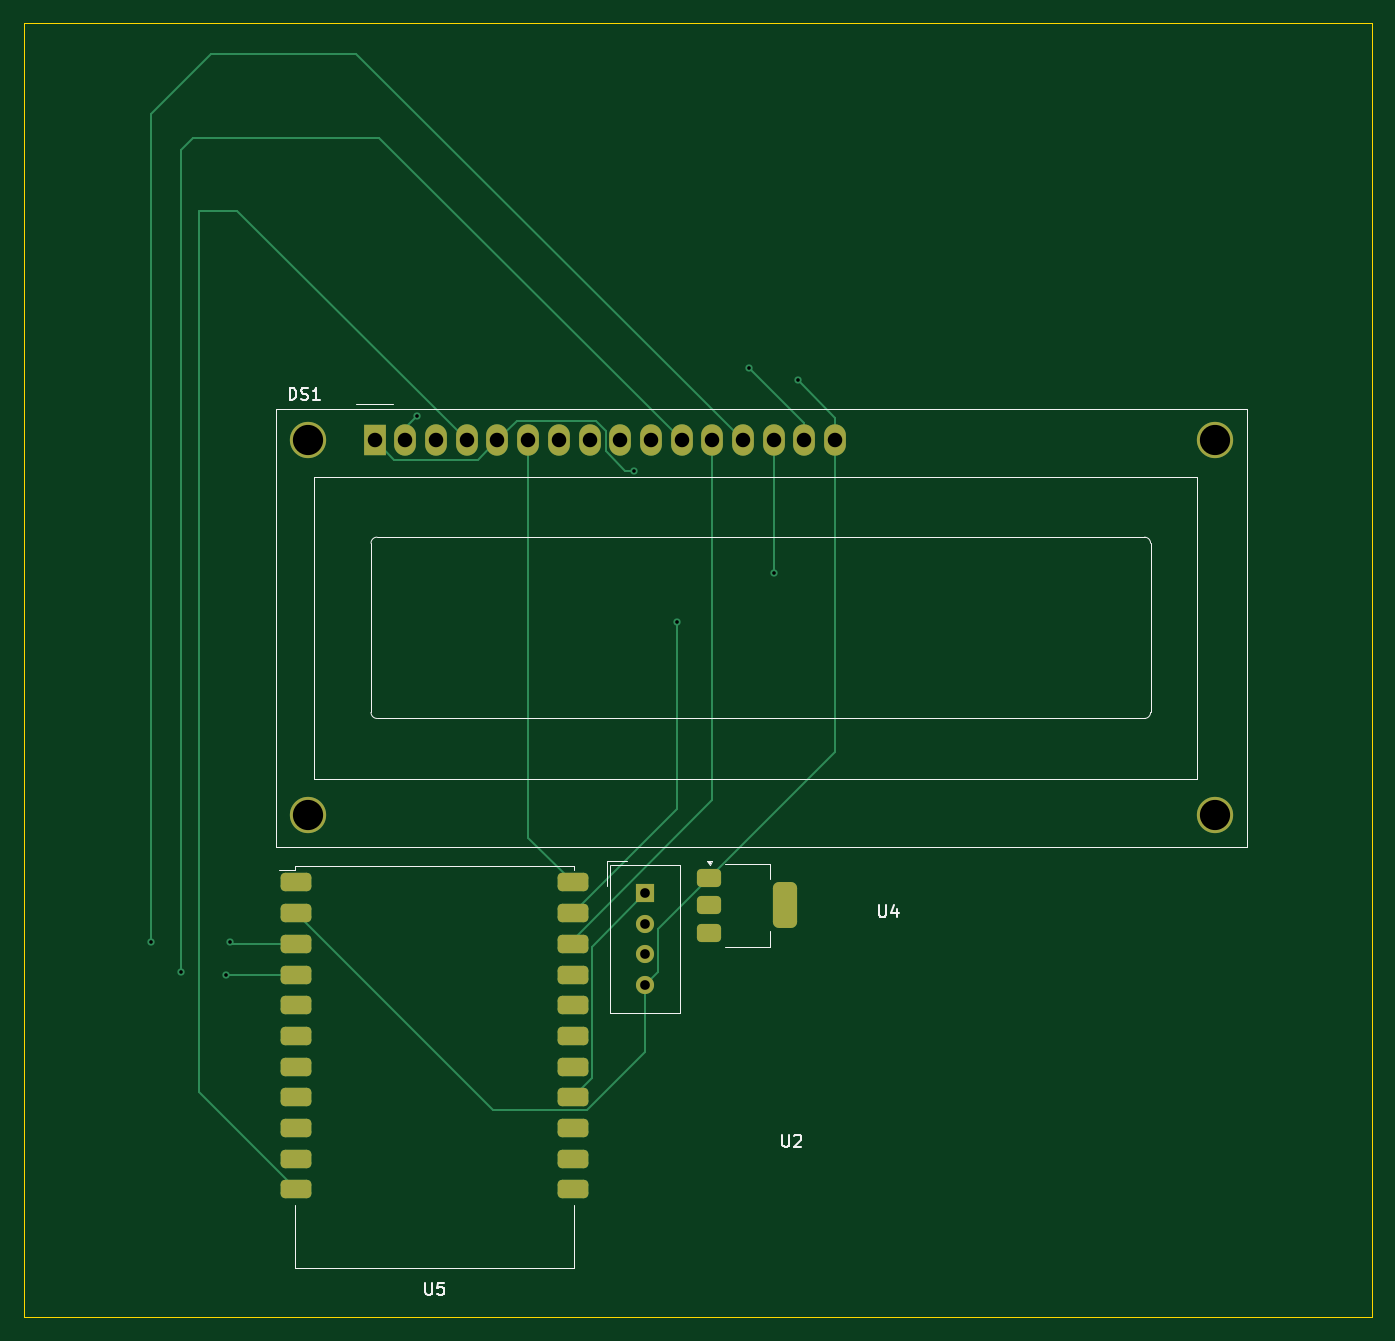
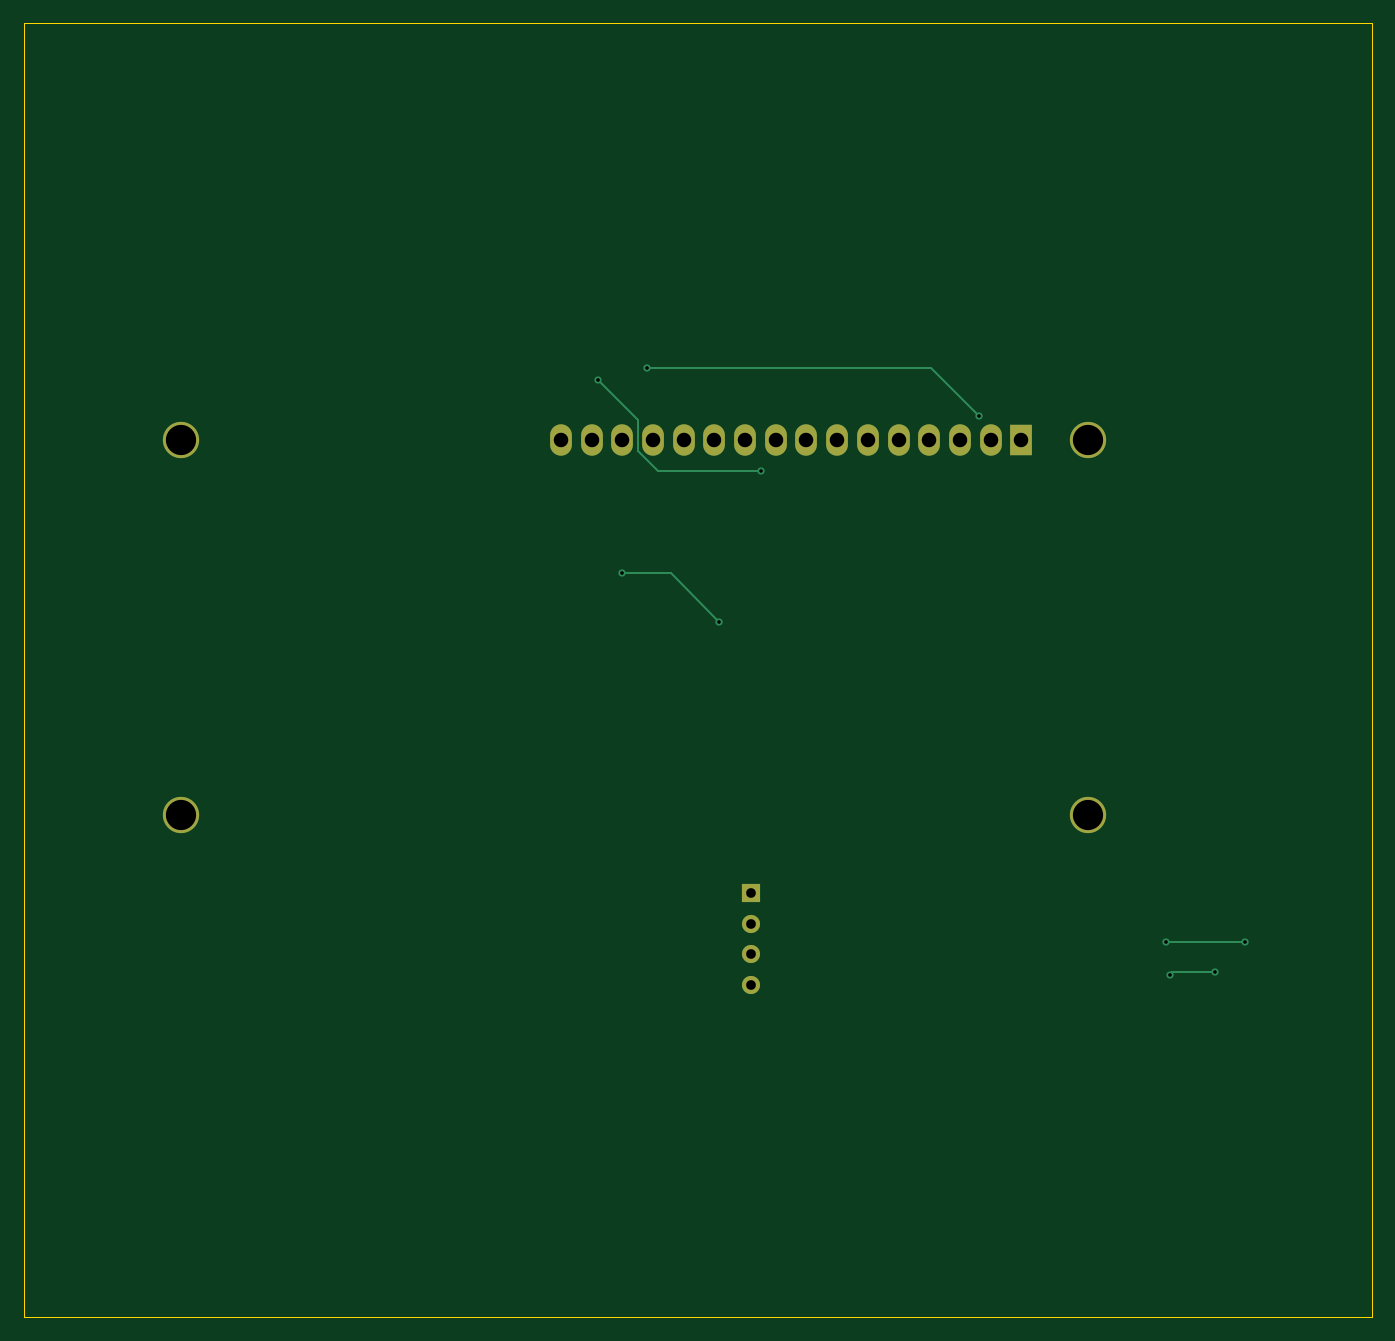
Circuit board: 11 layer files. Board 111.5 x 107.0 mm.
- bottom_copper: greenhouse_control_assignment_new-B_Cu.gbr (3179 bytes)
- bottom_mask: greenhouse_control_assignment_new-B_Mask.gbr (1252 bytes)
- paste: greenhouse_control_assignment_new-B_Paste.gbr (476 bytes)
- bottom_silk: greenhouse_control_assignment_new-B_Silkscreen.gbr (477 bytes)
- outline: greenhouse_control_assignment_new-Edge_Cuts.gbr (630 bytes)
- top_copper: greenhouse_control_assignment_new-F_Cu.gbr (7904 bytes)
- top_mask: greenhouse_control_assignment_new-F_Mask.gbr (2808 bytes)
- paste: greenhouse_control_assignment_new-F_Paste.gbr (2032 bytes)
- top_silk: greenhouse_control_assignment_new-F_Silkscreen.gbr (7124 bytes)
- drill: greenhouse_control_assignment_new-NPTH.drl (269 bytes)
- drill: greenhouse_control_assignment_new-PTH.drl (964 bytes)

=== bottom_copper: greenhouse_control_assignment_new-B_Cu.gbr ===
%TF.GenerationSoftware,KiCad,Pcbnew,9.0.0*%
%TF.CreationDate,2025-04-10T22:31:43+05:30*%
%TF.ProjectId,greenhouse_control_assignment_new,67726565-6e68-46f7-9573-655f636f6e74,rev?*%
%TF.SameCoordinates,Original*%
%TF.FileFunction,Copper,L2,Bot*%
%TF.FilePolarity,Positive*%
%FSLAX46Y46*%
G04 Gerber Fmt 4.6, Leading zero omitted, Abs format (unit mm)*
G04 Created by KiCad (PCBNEW 9.0.0) date 2025-04-10 22:31:43*
%MOMM*%
%LPD*%
G01*
G04 APERTURE LIST*
%TA.AperFunction,ComponentPad*%
%ADD10R,1.500000X1.500000*%
%TD*%
%TA.AperFunction,ComponentPad*%
%ADD11C,1.500000*%
%TD*%
%TA.AperFunction,ComponentPad*%
%ADD12C,3.000000*%
%TD*%
%TA.AperFunction,ComponentPad*%
%ADD13R,1.800000X2.600000*%
%TD*%
%TA.AperFunction,ComponentPad*%
%ADD14O,1.800000X2.600000*%
%TD*%
%TA.AperFunction,ViaPad*%
%ADD15C,0.600000*%
%TD*%
%TA.AperFunction,Conductor*%
%ADD16C,0.200000*%
%TD*%
G04 APERTURE END LIST*
D10*
%TO.P,U2,1,VDD*%
%TO.N,/18*%
X101395000Y-91930000D03*
D11*
%TO.P,U2,2,DATA*%
%TO.N,Net-(J2-Pin_1)*%
X101395000Y-94470000D03*
%TO.P,U2,3,NC*%
%TO.N,unconnected-(U2-NC-Pad3)*%
X101395000Y-97010000D03*
%TO.P,U2,4,GND*%
%TO.N,GND*%
X101395000Y-99550000D03*
%TD*%
D12*
%TO.P,DS1,*%
%TO.N,*%
X73500900Y-54500000D03*
X73500900Y-85500700D03*
X148499480Y-85500700D03*
X148500000Y-54500000D03*
D13*
%TO.P,DS1,1,VSS*%
%TO.N,GND*%
X79000000Y-54500000D03*
D14*
%TO.P,DS1,2,VDD*%
%TO.N,+5V*%
X81540000Y-54500000D03*
%TO.P,DS1,3,VO*%
%TO.N,/19*%
X84080000Y-54500000D03*
%TO.P,DS1,4,RS*%
%TO.N,/7*%
X86620000Y-54500000D03*
%TO.P,DS1,5,R/W*%
%TO.N,GND*%
X89160000Y-54500000D03*
%TO.P,DS1,6,E*%
%TO.N,/6*%
X91700000Y-54500000D03*
%TO.P,DS1,7,D0*%
%TO.N,unconnected-(DS1-D0-Pad7)*%
X94240000Y-54500000D03*
%TO.P,DS1,8,D1*%
%TO.N,unconnected-(DS1-D1-Pad8)*%
X96780000Y-54500000D03*
%TO.P,DS1,9,D2*%
%TO.N,unconnected-(DS1-D2-Pad9)*%
X99320000Y-54500000D03*
%TO.P,DS1,10,D3*%
%TO.N,unconnected-(DS1-D3-Pad10)*%
X101860000Y-54500000D03*
%TO.P,DS1,11,D4*%
%TO.N,/5*%
X104400000Y-54500000D03*
%TO.P,DS1,12,D5*%
%TO.N,/4*%
X106940000Y-54500000D03*
%TO.P,DS1,13,D6*%
%TO.N,/3*%
X109480000Y-54500000D03*
%TO.P,DS1,14,D7*%
%TO.N,/2*%
X112020000Y-54500000D03*
%TO.P,DS1,15,LED(+)*%
%TO.N,+5V*%
X114560000Y-54500000D03*
%TO.P,DS1,16,LED(-)*%
%TO.N,GND*%
X117100000Y-54500000D03*
%TD*%
D15*
%TO.N,+5V*%
X110000000Y-48500000D03*
X82500000Y-52500000D03*
%TO.N,GND*%
X114000000Y-49500000D03*
X100500000Y-57000000D03*
%TO.N,/2*%
X104000000Y-69500000D03*
X112020000Y-65500000D03*
%TO.N,/3*%
X60500000Y-96000000D03*
X67000000Y-96000000D03*
%TO.N,/5*%
X63000000Y-98500000D03*
X66685000Y-98685000D03*
%TD*%
D16*
%TO.N,+5V*%
X86500000Y-48500000D02*
X110000000Y-48500000D01*
X82500000Y-52500000D02*
X86500000Y-48500000D01*
%TO.N,GND*%
X110681000Y-52819000D02*
X114000000Y-49500000D01*
X110681000Y-55397470D02*
X110681000Y-52819000D01*
X109078470Y-57000000D02*
X110681000Y-55397470D01*
X100500000Y-57000000D02*
X109078470Y-57000000D01*
%TO.N,/2*%
X108000000Y-65500000D02*
X104000000Y-69500000D01*
X112020000Y-65500000D02*
X108000000Y-65500000D01*
%TO.N,/3*%
X67000000Y-96000000D02*
X60500000Y-96000000D01*
%TO.N,/5*%
X66500000Y-98500000D02*
X63000000Y-98500000D01*
X66685000Y-98685000D02*
X66500000Y-98500000D01*
%TD*%
M02*

=== bottom_mask: greenhouse_control_assignment_new-B_Mask.gbr ===
%TF.GenerationSoftware,KiCad,Pcbnew,9.0.0*%
%TF.CreationDate,2025-04-10T22:31:43+05:30*%
%TF.ProjectId,greenhouse_control_assignment_new,67726565-6e68-46f7-9573-655f636f6e74,rev?*%
%TF.SameCoordinates,Original*%
%TF.FileFunction,Soldermask,Bot*%
%TF.FilePolarity,Negative*%
%FSLAX46Y46*%
G04 Gerber Fmt 4.6, Leading zero omitted, Abs format (unit mm)*
G04 Created by KiCad (PCBNEW 9.0.0) date 2025-04-10 22:31:43*
%MOMM*%
%LPD*%
G01*
G04 APERTURE LIST*
%ADD10R,1.500000X1.500000*%
%ADD11C,1.500000*%
%ADD12C,3.000000*%
%ADD13R,1.800000X2.600000*%
%ADD14O,1.800000X2.600000*%
G04 APERTURE END LIST*
D10*
%TO.C,U2*%
X101395000Y-91930000D03*
D11*
X101395000Y-94470000D03*
X101395000Y-97010000D03*
X101395000Y-99550000D03*
%TD*%
D12*
%TO.C,DS1*%
X73500900Y-54500000D03*
X73500900Y-85500700D03*
X148499480Y-85500700D03*
X148500000Y-54500000D03*
D13*
X79000000Y-54500000D03*
D14*
X81540000Y-54500000D03*
X84080000Y-54500000D03*
X86620000Y-54500000D03*
X89160000Y-54500000D03*
X91700000Y-54500000D03*
X94240000Y-54500000D03*
X96780000Y-54500000D03*
X99320000Y-54500000D03*
X101860000Y-54500000D03*
X104400000Y-54500000D03*
X106940000Y-54500000D03*
X109480000Y-54500000D03*
X112020000Y-54500000D03*
X114560000Y-54500000D03*
X117100000Y-54500000D03*
%TD*%
M02*

=== paste: greenhouse_control_assignment_new-B_Paste.gbr ===
%TF.GenerationSoftware,KiCad,Pcbnew,9.0.0*%
%TF.CreationDate,2025-04-10T22:31:43+05:30*%
%TF.ProjectId,greenhouse_control_assignment_new,67726565-6e68-46f7-9573-655f636f6e74,rev?*%
%TF.SameCoordinates,Original*%
%TF.FileFunction,Paste,Bot*%
%TF.FilePolarity,Positive*%
%FSLAX46Y46*%
G04 Gerber Fmt 4.6, Leading zero omitted, Abs format (unit mm)*
G04 Created by KiCad (PCBNEW 9.0.0) date 2025-04-10 22:31:43*
%MOMM*%
%LPD*%
G01*
G04 APERTURE LIST*
G04 APERTURE END LIST*
M02*

=== bottom_silk: greenhouse_control_assignment_new-B_Silkscreen.gbr ===
%TF.GenerationSoftware,KiCad,Pcbnew,9.0.0*%
%TF.CreationDate,2025-04-10T22:31:43+05:30*%
%TF.ProjectId,greenhouse_control_assignment_new,67726565-6e68-46f7-9573-655f636f6e74,rev?*%
%TF.SameCoordinates,Original*%
%TF.FileFunction,Legend,Bot*%
%TF.FilePolarity,Positive*%
%FSLAX46Y46*%
G04 Gerber Fmt 4.6, Leading zero omitted, Abs format (unit mm)*
G04 Created by KiCad (PCBNEW 9.0.0) date 2025-04-10 22:31:43*
%MOMM*%
%LPD*%
G01*
G04 APERTURE LIST*
G04 APERTURE END LIST*
M02*

=== outline: greenhouse_control_assignment_new-Edge_Cuts.gbr ===
%TF.GenerationSoftware,KiCad,Pcbnew,9.0.0*%
%TF.CreationDate,2025-04-10T22:31:43+05:30*%
%TF.ProjectId,greenhouse_control_assignment_new,67726565-6e68-46f7-9573-655f636f6e74,rev?*%
%TF.SameCoordinates,Original*%
%TF.FileFunction,Profile,NP*%
%FSLAX46Y46*%
G04 Gerber Fmt 4.6, Leading zero omitted, Abs format (unit mm)*
G04 Created by KiCad (PCBNEW 9.0.0) date 2025-04-10 22:31:43*
%MOMM*%
%LPD*%
G01*
G04 APERTURE LIST*
%TA.AperFunction,Profile*%
%ADD10C,0.050000*%
%TD*%
G04 APERTURE END LIST*
D10*
X50000000Y-20000000D02*
X161500000Y-20000000D01*
X161500000Y-127000000D01*
X50000000Y-127000000D01*
X50000000Y-20000000D01*
M02*

=== top_copper: greenhouse_control_assignment_new-F_Cu.gbr (7904 bytes, source omitted) ===
=== top_mask: greenhouse_control_assignment_new-F_Mask.gbr (2808 bytes, source withheld) ===
=== paste: greenhouse_control_assignment_new-F_Paste.gbr (2032 bytes, source withheld) ===
=== top_silk: greenhouse_control_assignment_new-F_Silkscreen.gbr (7124 bytes, source omitted) ===
=== drill: greenhouse_control_assignment_new-NPTH.drl ===
M48
; DRILL file {KiCad 9.0.0} date 2025-04-10T22:58:45+0530
; FORMAT={-:-/ absolute / metric / decimal}
; #@! TF.CreationDate,2025-04-10T22:58:45+05:30
; #@! TF.GenerationSoftware,Kicad,Pcbnew,9.0.0
; #@! TF.FileFunction,NonPlated,1,2,NPTH
FMAT,2
METRIC
%
G90
G05
M30

=== drill: greenhouse_control_assignment_new-PTH.drl ===
M48
; DRILL file {KiCad 9.0.0} date 2025-04-10T22:58:45+0530
; FORMAT={-:-/ absolute / metric / decimal}
; #@! TF.CreationDate,2025-04-10T22:58:45+05:30
; #@! TF.GenerationSoftware,Kicad,Pcbnew,9.0.0
; #@! TF.FileFunction,Plated,1,2,PTH
FMAT,2
METRIC
; #@! TA.AperFunction,Plated,PTH,ViaDrill
T1C0.300
; #@! TA.AperFunction,Plated,PTH,ComponentDrill
T2C0.800
; #@! TA.AperFunction,Plated,PTH,ComponentDrill
T3C1.200
; #@! TA.AperFunction,Plated,PTH,ComponentDrill
T4C2.500
%
G90
G05
T1
X60.5Y-96.0
X63.0Y-98.5
X66.685Y-98.685
X67.0Y-96.0
X82.5Y-52.5
X100.5Y-57.0
X104.0Y-69.5
X110.0Y-48.5
X112.02Y-65.5
X114.0Y-49.5
T2
X101.395Y-91.93
X101.395Y-94.47
X101.395Y-97.01
X101.395Y-99.55
T3
X79.0Y-54.5
X81.54Y-54.5
X84.08Y-54.5
X86.62Y-54.5
X89.16Y-54.5
X91.7Y-54.5
X94.24Y-54.5
X96.78Y-54.5
X99.32Y-54.5
X101.86Y-54.5
X104.4Y-54.5
X106.94Y-54.5
X109.48Y-54.5
X112.02Y-54.5
X114.56Y-54.5
X117.1Y-54.5
T4
X73.501Y-54.5
X73.501Y-85.501
X148.499Y-85.501
X148.5Y-54.5
M30

